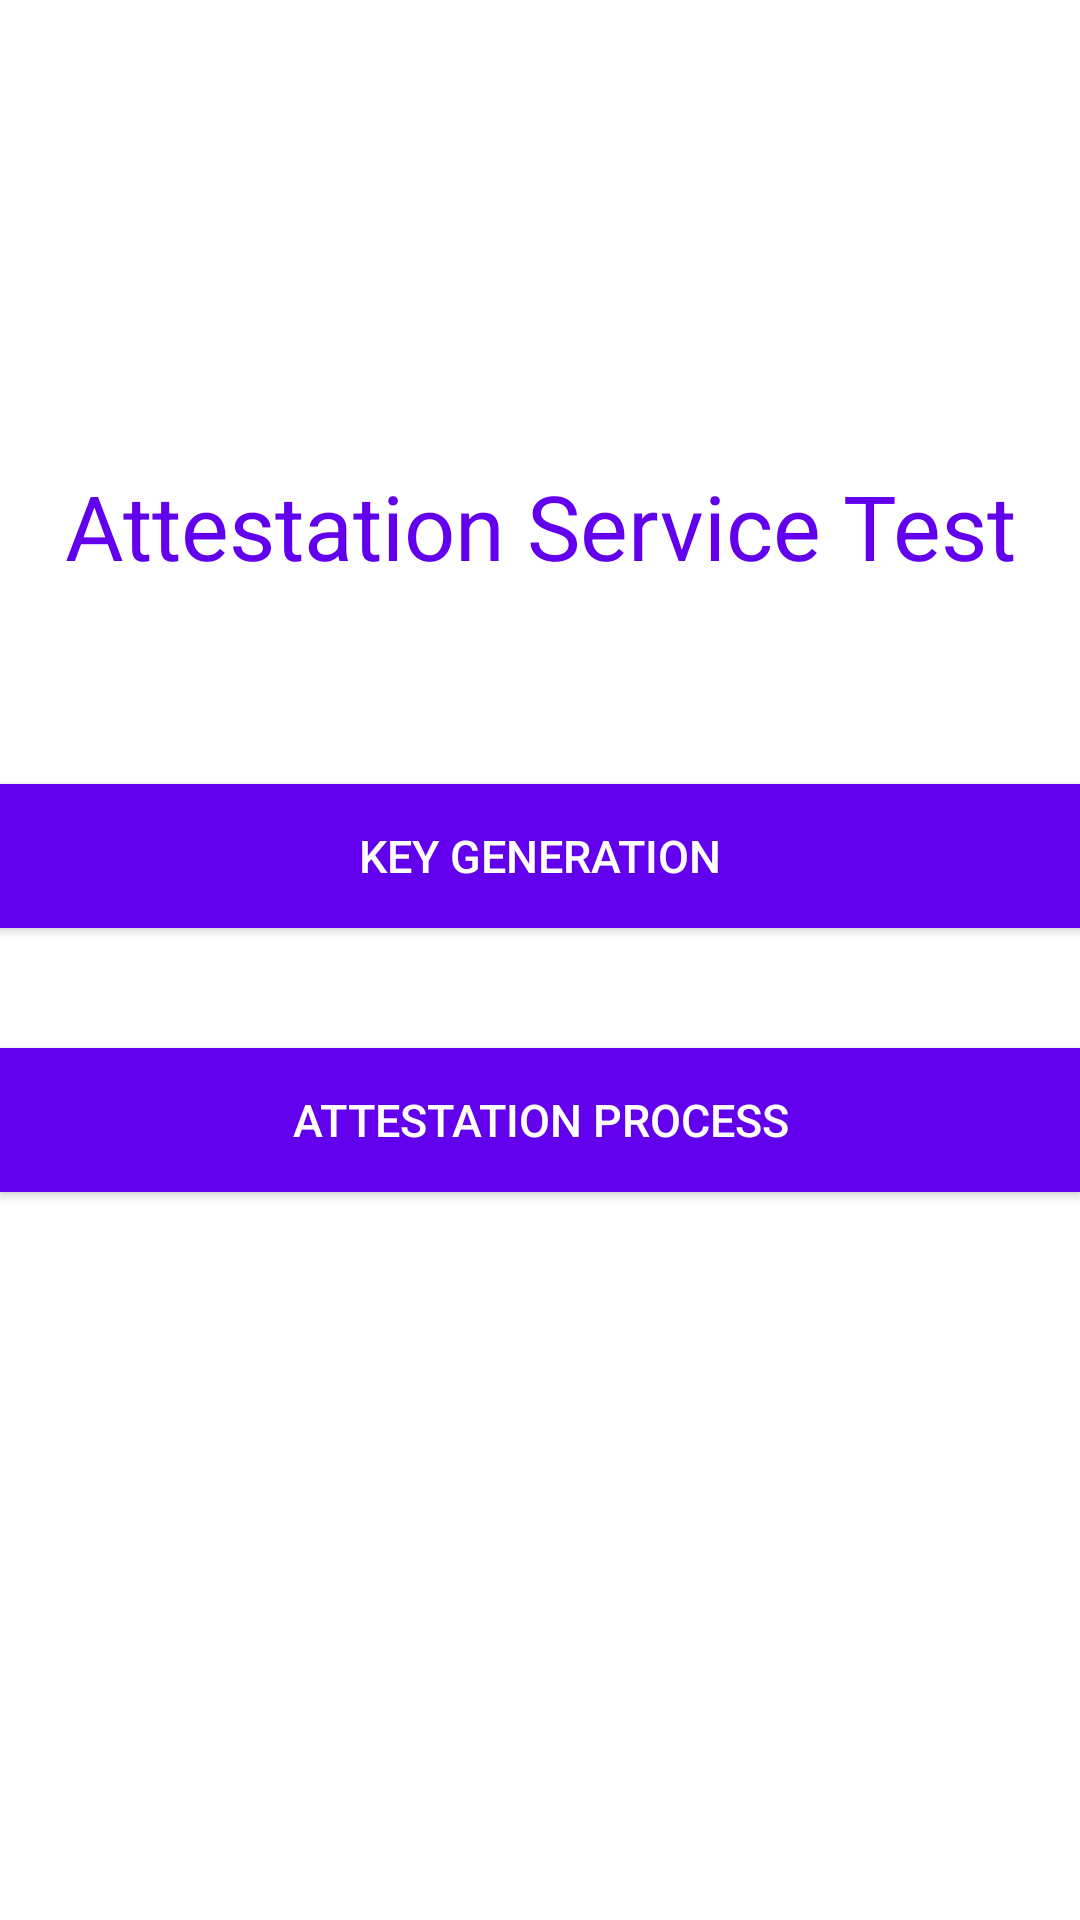

Reconstruct the res/layout file that produces this screen, plus the resources it refers to.
<!-- AndroidManifest.xml: application theme Theme.Test -->
<!-- res/layout/activity_test_attestation_menu.xml -->
<?xml version="1.0" encoding="utf-8"?>

<androidx.constraintlayout.widget.ConstraintLayout xmlns:android="http://schemas.android.com/apk/res/android"
    xmlns:app="http://schemas.android.com/apk/res-auto"
    xmlns:tools="http://schemas.android.com/tools"
    android:layout_width="match_parent"
    android:layout_height="match_parent"
    android:background="@color/white"
    tools:context=".tests.ComponentsTests">

    <LinearLayout
        android:layout_width="match_parent"
        android:layout_height="match_parent"
        android:orientation="vertical"
        android:layout_gravity="center"
        tools:layout_editor_absoluteX="8sp"
        tools:layout_editor_absoluteY="8sp">

        <TextView
            android:id="@+id/dummyText"
            android:layout_width="match_parent"
            android:layout_height="50dp"
            android:text="" />

        <ImageView
            android:id="@+id/imageView"
            android:layout_width="match_parent"
            android:layout_height="100sp"
            android:contentDescription="@string/app_icon"
            android:src="@drawable/font" />

        <TextView
            android:id="@+id/titleTextView"
            android:layout_width="match_parent"
            android:layout_height="wrap_content"
            android:layout_margin="5sp"
            android:text="@string/attestation_service"
            android:textAlignment="center"
            android:textColor="@color/purple_500"
            android:textSize="30sp" />

        <TextView
            android:id="@+id/dummyText2"
            android:layout_width="match_parent"
            android:layout_height="41dp"
            android:text="" />

        <Button
            android:id="@+id/KeyGenButton"
            android:layout_width="match_parent"
            android:layout_height="wrap_content"
            android:layout_marginTop="20sp"
            android:background="@color/purple_500"
            android:text="@string/key_gen"
            android:textColor="#ffffff"
            android:textSize="15sp"
            app:rippleColor="#FFFFFF" />

        <TextView
            android:id="@+id/dummyText3"
            android:layout_width="match_parent"
            android:layout_height="20dp"
            android:text="" />

        <Button
            android:id="@+id/AttestationProcessButton"
            android:layout_width="match_parent"
            android:layout_height="wrap_content"
            android:layout_marginTop="20sp"
            android:background="@color/purple_500"
            android:text="@string/attestation_process"
            android:textColor="#ffffff"
            android:textSize="15sp"
            app:rippleColor="#FFFFFF" />

    </LinearLayout>



</androidx.constraintlayout.widget.ConstraintLayout>
<!-- resources referenced by this layout -->
<resources>
  <string name="app_icon">App Icon</string>
  <string name="attestation_process">Attestation Process</string>
  <string name="attestation_service">Attestation Service Test</string>
  <string name="key_gen">Key Generation</string>
  <style name="Theme.Test" parent="Theme.AppCompat.Light.NoActionBar">
          
          <item name="colorPrimary">@color/purple_500</item>
          <item name="colorPrimaryVariant">@color/purple_700</item>
          <item name="colorOnPrimary">@color/white</item>
          
          <item name="colorSecondary">@color/teal_200</item>
          <item name="colorSecondaryVariant">@color/teal_700</item>
          <item name="colorOnSecondary">@color/black</item>
          
          <item name="android:statusBarColor" tools:targetApi="l">?attr/colorPrimaryVariant</item>
          
      </style>
  <!-- not gathered from this repository: default colours our renderer supplied (Android Studio template values) -->
  <color name="purple_500">#FF6200EE</color>
  <color name="purple_700">#FF3700B3</color>
  <color name="teal_200">#FF03DAC5</color>
  <color name="teal_700">#FF018786</color>
  <color name="black">#FF000000</color>
  <color name="white">#FFFFFFFF</color>
</resources>
